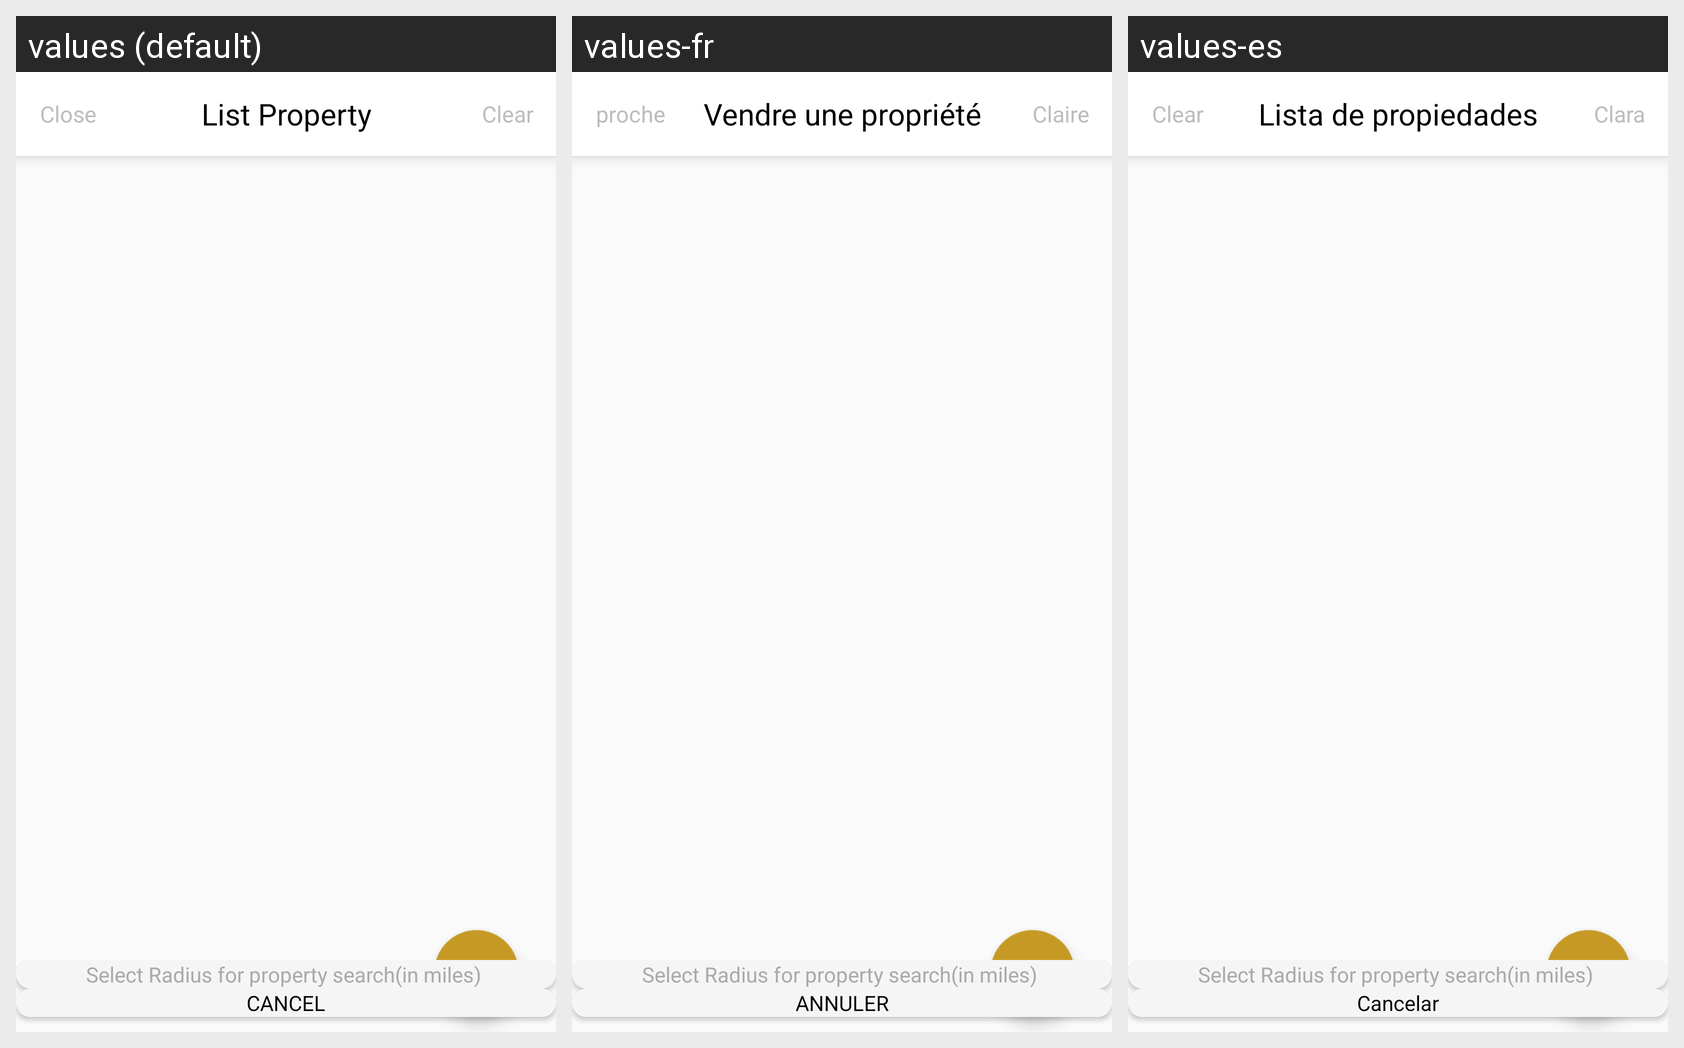

Strings drawn on this Android screen and how each of the app's shown locales translates them:
Android screen res/layout/fragment_map.xml rendered under 3 locales, left to right: values (default), values-fr, values-es. Device: Nexus 5 (rendered at 1080×1920; each locale shown at half size, 540×960, under a caption strip naming it); theme AppTheme.
Strings drawn on this screen, with the default value and each locale's value (text and hints the layout hard-codes, and strings that could not be matched under every locale, appear in the picture but are not listed):

close
  values: Close
  values-fr: proche
  values-es: Clear

sell_property
  values: List Property
  values-fr: Vendre une propriété
  values-es: Lista de propiedades

clear
  values: Clear
  values-fr: Claire
  values-es: Clara

cancel
  values: CANCEL
  values-fr: ANNULER
  values-es: Cancelar
